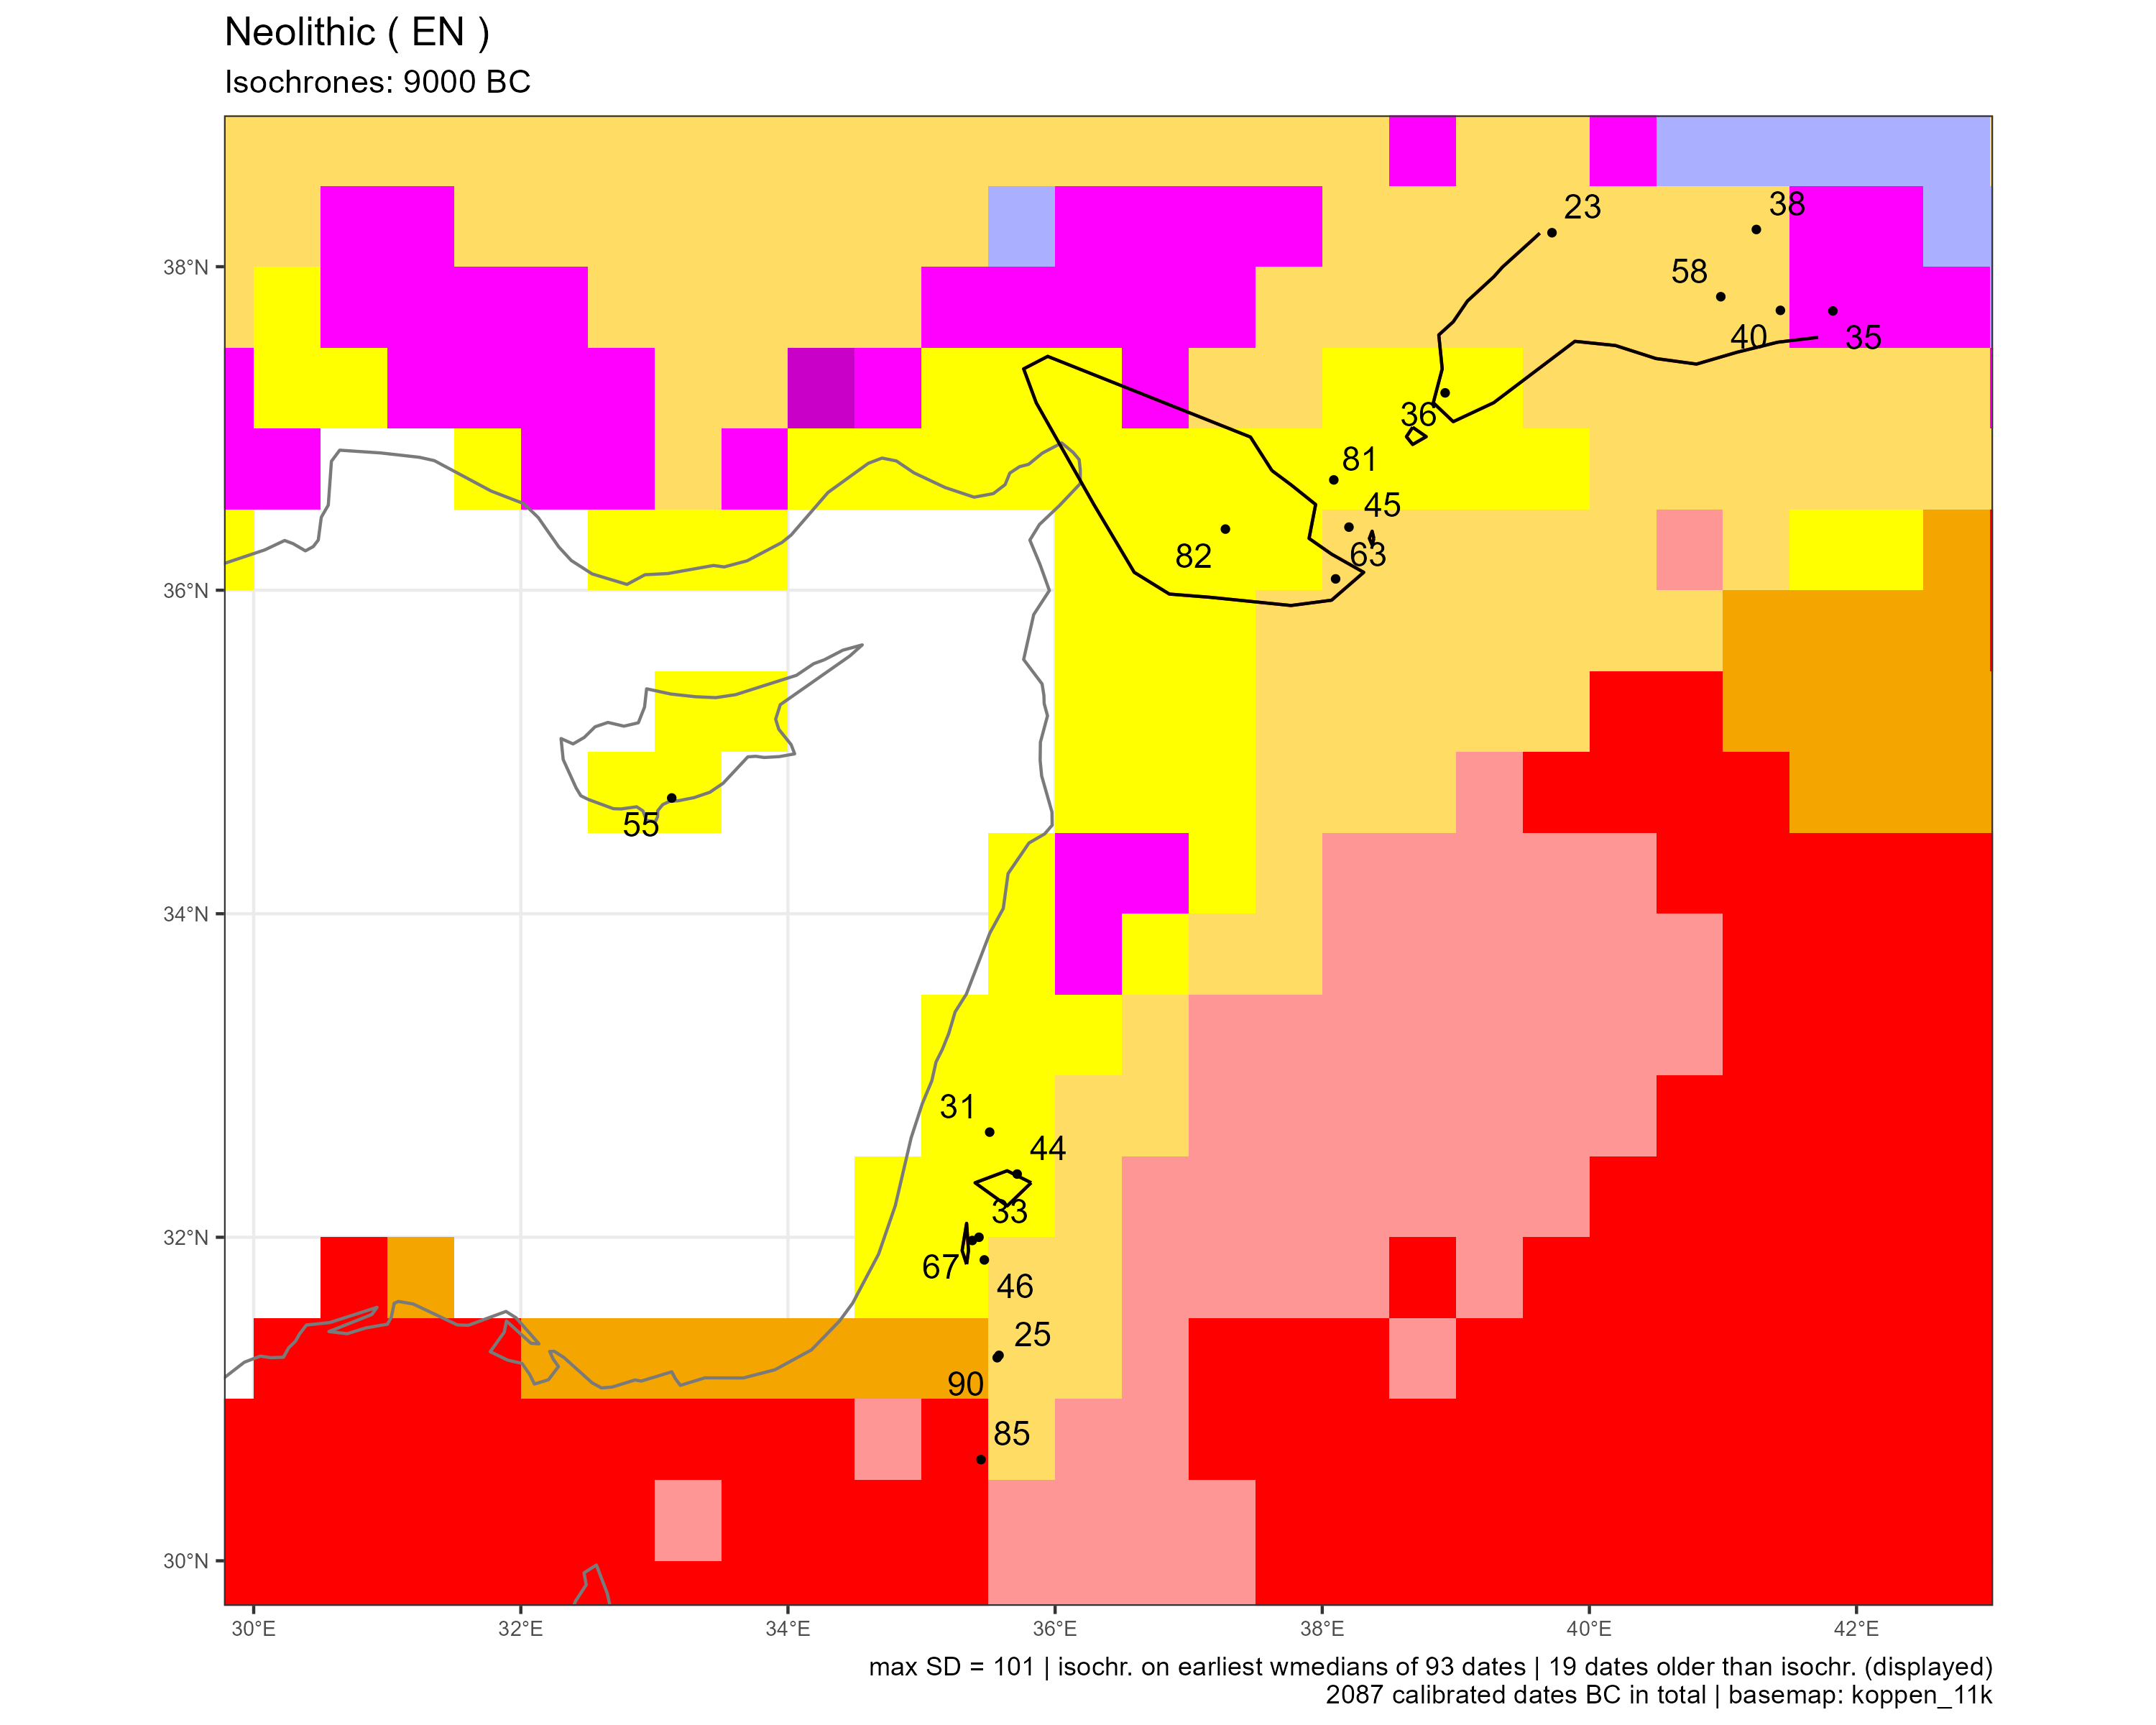

The data file committed next to this chart (first rows):
sourcedb	site	idf	labcode	lon	lat	period	median	ID	code
calpal	Cayönü	23	GrN-8103	39.72	38.21	EN	-10359	23	BSk
calpal	Dhra	25	AA-38142	35.58	31.27	EN	-9630	25	BSk
calpal	Gesher	31	Pta-4553	35.51	32.65	EN	-9586	31	Csa
calpal	Gilgal	33	Pta-4588	35.43	32	EN	-9412	33	Csa
calpal	Gusir Höyük	35	KIA-44178	41.82	37.73	EN	-9486	35	Dsa
calpal	Göbekli Tepe	36	UGAMS-10796	38.92	37.22	EN	-9503	36	Csa
calpal	Hallan Cemi	38	OxA-12329	41.25	38.23	EN	-9695	38	BSk
calpal	Hasankeyf Höyük	40	MTC-16070	41.43	37.73	EN	-9559	40	BSk
calpal	Iraq ed-Dubb	44	OxA-17077	35.72	32.39	EN	-9511	44	Csa
calpal	Jerf el Ahmar	45	Ly-10651	38.2	36.39	EN	-9465	45	BSk
calpal	Jericho	46	P-379	35.47	31.86	EN	-9038	46	Csa
bda	Klimonas	55	Muse-310 (SacA-34272)	33.13	34.72	EN	-9163	55	Csa
calpal	Körtik Tepe	58	ETH-45335	40.98	37.81	EN	-10216	58	BSk
calpal	Mureybet	63	P-1215	38.1	36.07	EN	-9567	63	BSk
calpal	Netiv Hagdud	67	Pta-4557	35.38	31.98	EN	-9245	67	Csa
calpal	Tell 'Abr	81	Ly-5235	38.09	36.68	EN	-9239	81	Csa
calpal	Tell Qaramel	82	Gd-30062	37.27	36.38	EN	-10270	82	Csa
calpal	Wadi Faynan 16	85	Beta-192521	35.45	30.63	EN	-10596	85	BWh
calpal	Zahrat adh-Drah 2	90	Wk-9633	35.57	31.26	EN	-9012	90	BSk
